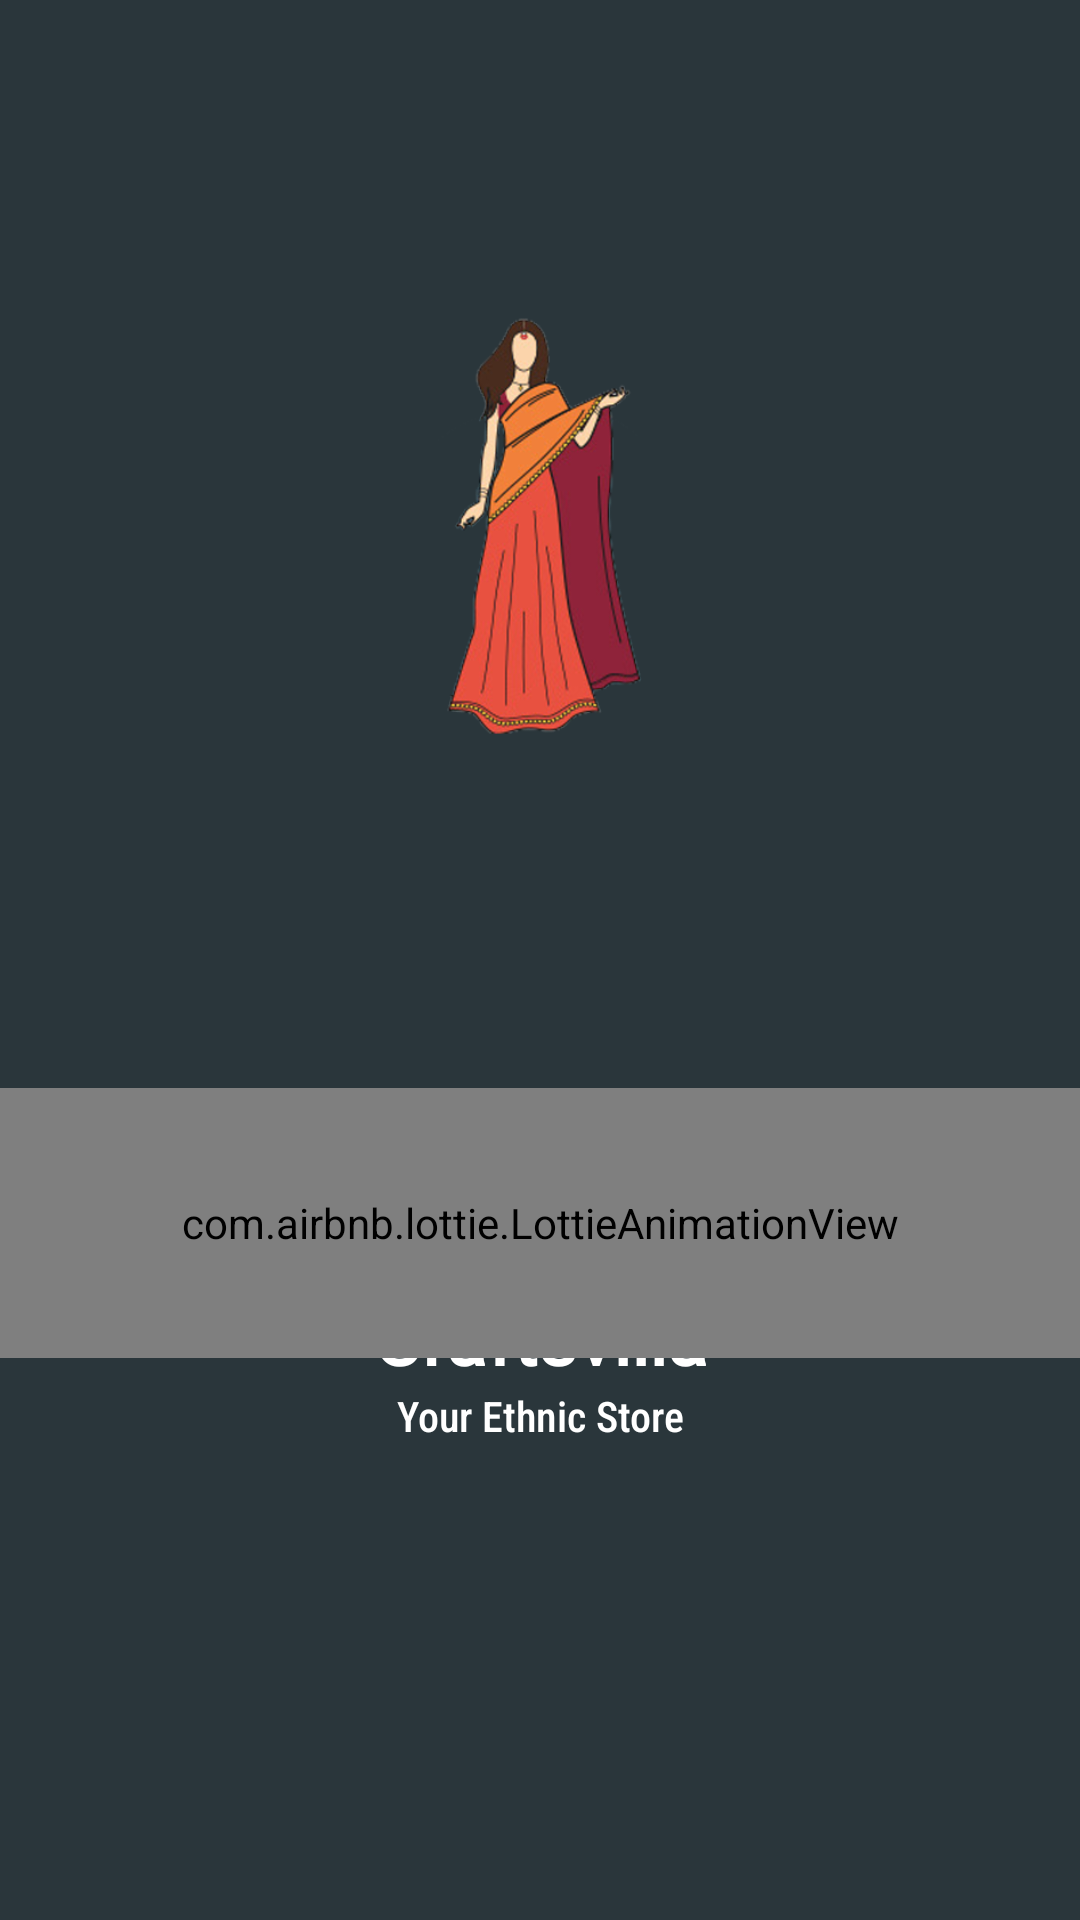

The Android layout XML behind this screen, and the referenced resources:
<!-- AndroidManifest.xml: application theme AppTheme -->
<!-- res/layout/activity_splash_screen.xml -->
<?xml version="1.0" encoding="utf-8"?>
<androidx.constraintlayout.widget.ConstraintLayout xmlns:android="http://schemas.android.com/apk/res/android"
    xmlns:app="http://schemas.android.com/apk/res-auto"
    xmlns:tools="http://schemas.android.com/tools"
    android:layout_width="match_parent"
    android:layout_height="match_parent"
    android:background="#2a363b"
    tools:context=".splashScreen">



    <ImageView

        android:id="@+id/imageView"
        android:layout_width="99dp"
        android:elevation="18sp"
        android:layout_height="149dp"
        android:foregroundGravity="center"
        android:src="@drawable/ladi_logo"
        app:layout_constraintBottom_toBottomOf="parent"
        app:layout_constraintEnd_toEndOf="parent"
        app:layout_constraintStart_toStartOf="parent"
        app:layout_constraintTop_toTopOf="parent"
        app:layout_constraintVertical_bias="0.208"
        tools:ignore="MissingConstraints" />

    <TextView
        android:id="@+id/textView7"
        android:layout_width="match_parent"
        android:layout_height="wrap_content"
        android:fontFamily="@font/croissant_one"
        android:gravity="center"
        android:text="Craftsvilla"
        android:textColor="#fff"
        android:textSize="25sp"
        android:textStyle="bold"
        app:layout_constraintBottom_toBottomOf="parent"
        app:layout_constraintEnd_toEndOf="parent"
        app:layout_constraintStart_toStartOf="parent"
        app:layout_constraintTop_toBottomOf="@+id/imageView"
        tools:ignore="MissingConstraints" />

    <TextView
        android:id="@+id/textView10"
        android:layout_width="match_parent"
        android:layout_height="wrap_content"
        android:fontFamily="sans-serif-condensed-medium"
        android:gravity="center"
        android:text="Your Ethnic Store"
        android:textColor="#fff"
        app:layout_constraintBottom_toBottomOf="parent"
        app:layout_constraintEnd_toEndOf="parent"
        app:layout_constraintHorizontal_bias="0.0"
        app:layout_constraintStart_toStartOf="parent"
        app:layout_constraintTop_toBottomOf="@+id/textView7"
        app:layout_constraintVertical_bias="0.0"
        tools:ignore="MissingConstraints" />

    <com.airbnb.lottie.LottieAnimationView
        android:layout_width="match_parent"
        android:layout_height="90dp"
        app:layout_constraintBottom_toBottomOf="parent"
        app:layout_constraintEnd_toEndOf="parent"
        app:layout_constraintHorizontal_bias="1.0"
        app:layout_constraintStart_toStartOf="parent"

        app:layout_constraintTop_toBottomOf="@+id/imageView"
        app:layout_constraintVertical_bias="0.374"
        app:lottie_autoPlay="true"
        app:lottie_fileName="data.json"
        app:lottie_loop="true"
        tools:ignore="MissingConstraints" />


</androidx.constraintlayout.widget.ConstraintLayout>
<!-- resources referenced by this layout -->
<resources>
  <!-- drawable ladi_logo: png bitmap (drawable-v24, 79606 bytes) -->
  <style name="AppTheme" parent="Theme.AppCompat.Light.NoActionBar">
          
          <item name="colorPrimary">@color/colorPrimary</item>
          <item name="colorPrimaryDark">@color/colorPrimaryDark</item>
          <item name="colorAccent">@color/colorAccent</item>
      </style>
  <color name="colorPrimary">#fff</color>
  <color name="colorPrimaryDark">#2A363B</color>
  <color name="colorAccent">#03DAC5</color>
</resources>
